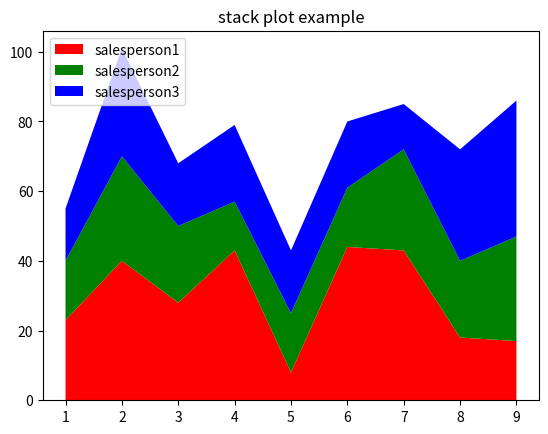

The matplotlib source for this figure:
import matplotlib.pyplot as plt
months = [1, 2, 3, 4, 5, 6, 7, 8, 9]

arr1 = [23, 40, 28, 43,  8, 44, 43, 18, 17]
arr2 = [17, 30, 22, 14, 17, 17, 29, 22, 30]
arr3 = [15, 31, 18, 22, 18, 19, 13, 32, 39]

mylabels = ['salesperson1', 'salesperson2', 'salesperson3']

plt.stackplot(months,arr1, arr2, arr3, labels=mylabels,
              colors=['r', 'g', 'b'] )

plt.title('stack plot example')
plt.legend(loc='upper left')
plt.show()